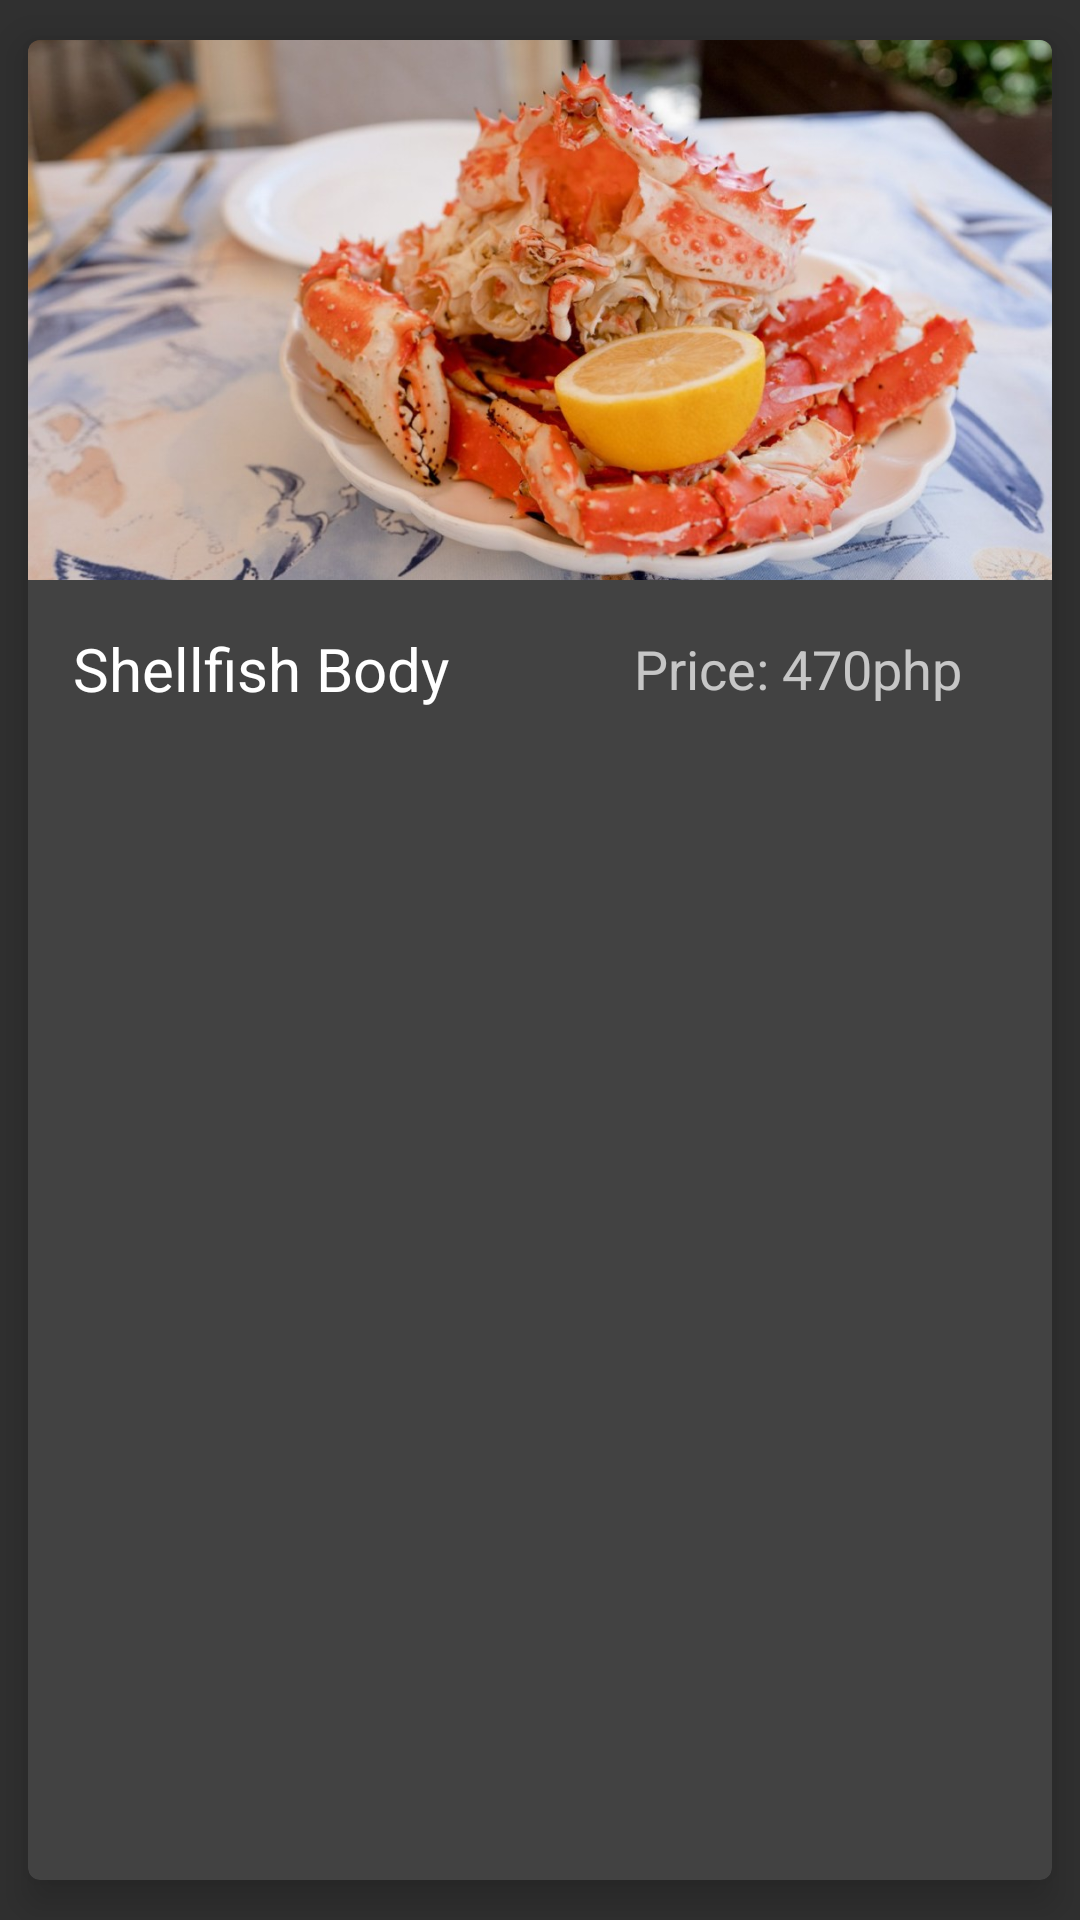

Android layout source for this screen:
<!-- AndroidManifest.xml: application theme AppTheme -->
<!-- res/layout/customer_menu_dish.xml -->
<?xml version="1.0" encoding="utf-8"?>
<androidx.cardview.widget.CardView xmlns:android="http://schemas.android.com/apk/res/android"
    android:layout_width="match_parent"
    android:layout_height="wrap_content"
    xmlns:app="http://schemas.android.com/apk/res-auto"
    android:orientation="vertical"
    android:padding="5dp"
    app:cardElevation="8dp"
    app:cardUseCompatPadding="true"
    android:background="@color/offwhite"
    app:cardCornerRadius="4dp">

    <LinearLayout
        android:layout_width="match_parent"
        android:layout_height="wrap_content"
        android:orientation="vertical">

        <ImageView
            android:layout_width="match_parent"
            android:layout_height="180dp"
            android:adjustViewBounds="true"
            android:id="@+id/customer_menu_image"
            android:scaleType="centerCrop"
            android:src="@drawable/shellfish_body"/>

        <LinearLayout
            android:layout_width="match_parent"
            android:layout_height="wrap_content"
            android:layout_marginTop="8dp"
            android:gravity="center_vertical"
            android:orientation="horizontal">

            <TextView
                android:layout_width="wrap_content"
                android:layout_height="wrap_content"
                android:id="@+id/customer_dish_name"
                android:textSize="20sp"
                android:maxWidth="300dp"
                android:text="Shellfish Body"
                android:textColor="@color/white"
                android:layout_marginTop="8dp"
                android:layout_marginBottom="8dp"
                android:layout_marginLeft="15dp"/>

            <LinearLayout
                android:layout_width="match_parent"
                android:layout_height="wrap_content"
                android:gravity="right"
                android:orientation="horizontal">

                <TextView
                    android:layout_width="200dp"
                    android:layout_height="wrap_content"
                    android:id="@+id/customer_dish_price"
                    android:textSize="18sp"
                    android:text="Price: 470php"
                    android:gravity="end"
                    android:layout_marginTop="8dp"
                    android:layout_marginBottom="8dp"
                    android:layout_marginRight="30dp"
                    android:layout_marginLeft="10dp"/>

            </LinearLayout>

        </LinearLayout>

    </LinearLayout>

</androidx.cardview.widget.CardView>
<!-- resources referenced by this layout -->
<resources>
  <color name="offwhite">#36F3EFEF</color>
  <color name="white">#FFFFFF</color>
  <!-- drawable shellfish_body: jpg bitmap (drawable-mdpi, 125230 bytes) -->
  <style name="AppTheme" parent="@style/Theme.AppCompat">
          <item name="colorPrimary">@color/mySelectedColor</item>
          <item name="colorPrimaryDark">@color/black</item>
          <item name="colorAccent">@color/darkgray</item>
      </style>
  <color name="mySelectedColor">#FF9800</color>
  <color name="black">#000000</color>
  <color name="darkgray">#B2000000</color>
</resources>
